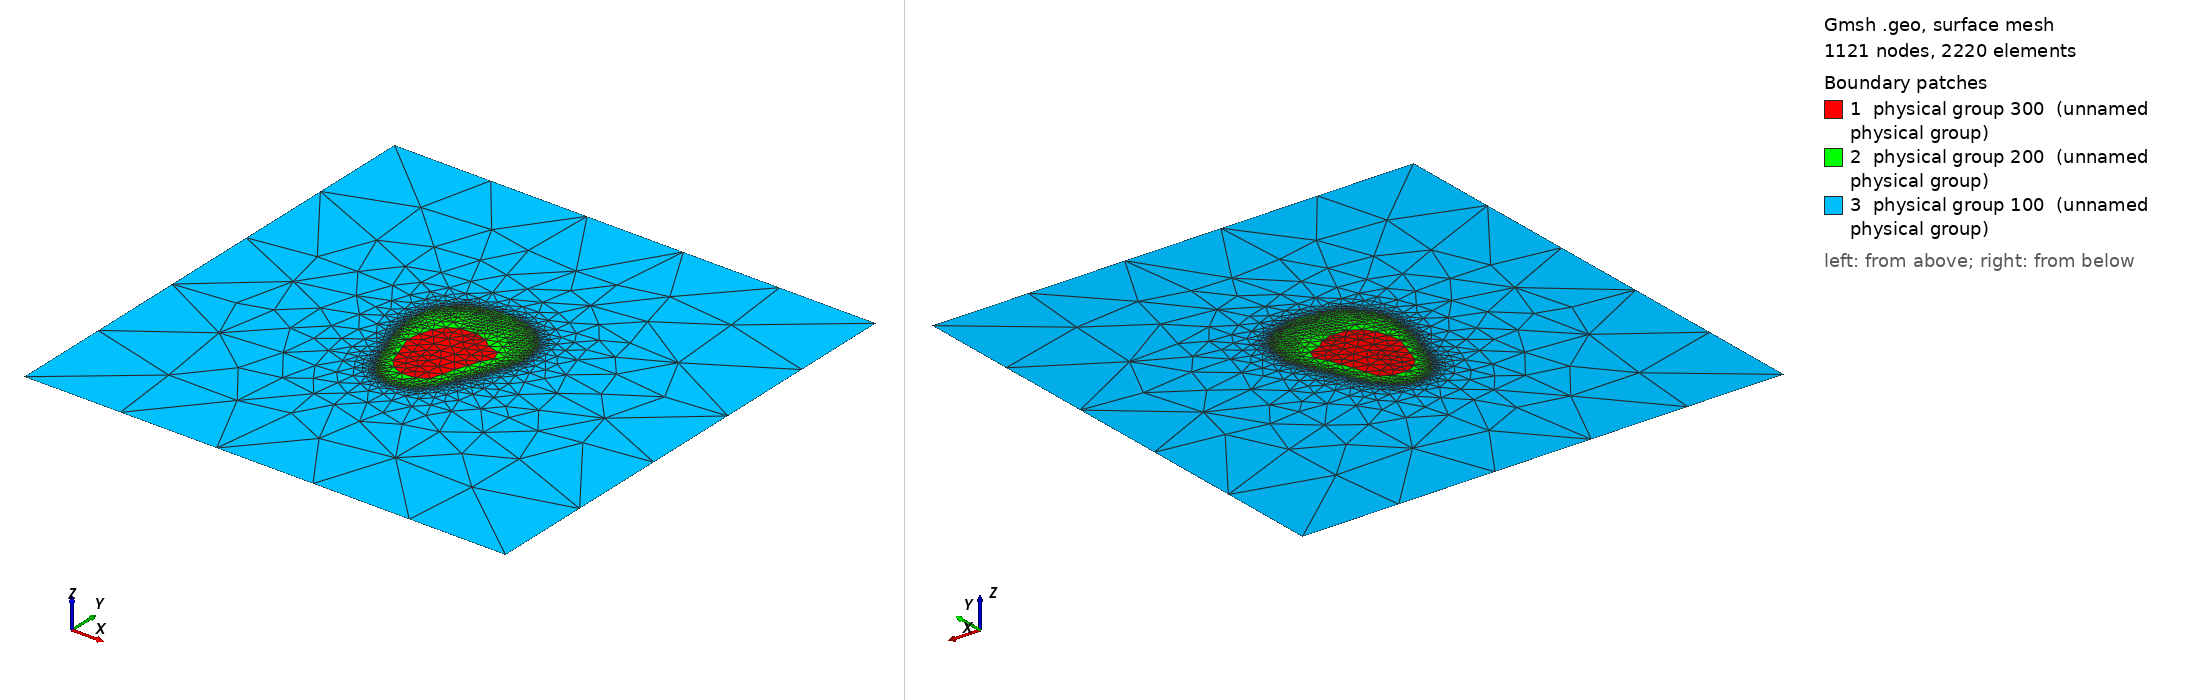

Gmsh geometry script, surface-meshed: 1121 nodes, 2220 surface elements. Boundary patches (legend numbers): 1 physical group 300 (unnamed physical group), 2 physical group 200 (unnamed physical group), 3 physical group 100 (unnamed physical group). Left view from above one corner, right view from below the opposite corner. Legend entries are the model's physical surfaces. The drawing asked Gmsh for element sizes between 1% and 20% of the model's largest extent; the script's own settings can give other sizes.

=== patient8_slice2.geo (drawn) ===
//Meshing calcaneus bone.
//Inputs;
gridsize = 1;
Point(1)= {0.000475896367289,0.0177692243847,0,gridsize};Point(2)= {0.00642109766729,0.0157957881808,0,gridsize};Point(3)= {0.0107410976673,0.0121406400896,0,gridsize};Point(4)= {0.0168210976673,0.010516593203,0,gridsize};Point(5)= {0.0190393797631,0.00496922438465,0,gridsize};Point(6)= {0.0160210976673,-9.4333330153e-05,0,gridsize};Point(7)= {0.0139410976673,-0.00592029309667,0,gridsize};Point(8)= {0.0118944363391,-0.0119907756153,0,gridsize};Point(9)= {0.0102398610302,-0.0182307756153,0,gridsize};Point(10)= {0.00833615544124,-0.0243107756153,0,gridsize};Point(11)= {0.00338109766729,-0.0274491964563,0,gridsize};Point(12)= {-0.00397890233271,-0.0281006723046,0,gridsize};Point(13)= {-0.00946923501226,-0.0255907756153,0,gridsize};Point(14)= {-0.0132589023327,-0.0213938422366,0,gridsize};Point(15)= {-0.0152104445159,-0.0153507756153,0,gridsize};Point(16)= {-0.0172875781188,-0.00943077561535,0,gridsize};Point(17)= {-0.0194138894642,-0.00351077561535,0,gridsize};Point(18)= {-0.0183624654127,0.00336922438465,0,gridsize};Point(19)= {-0.0162821720665,0.00928922438465,0,gridsize};Point(20)= {-0.0130989023327,0.0142216581557,0,gridsize};Point(21)= {-0.00797890233271,0.0170589694315,0,gridsize};Point(22)= {-0.000938902332708,0.0177359579236,0,gridsize};
Line(1) = {1,2} ;Line(2) = {2,3} ;Line(3) = {3,4} ;Line(4) = {4,5} ;Line(5) = {5,6} ;Line(6) = {6,7} ;Line(7) = {7,8} ;Line(8) = {8,9} ;Line(9) = {9,10} ;Line(10) = {10,11} ;Line(11) = {11,12} ;Line(12) = {12,13} ;Line(13) = {13,14} ;Line(14) = {14,15} ;Line(15) = {15,16} ;Line(16) = {16,17} ;Line(17) = {17,18} ;Line(18) = {18,19} ;Line(19) = {19,20} ;Line(20) = {20,21} ;Line(21) = {21,22} ;Line(22) = {22,1} ;
Line Loop(1) = {1,2,3,4,5,6,7,8,9,10,11,12,13,14,15,16,17,18,19,20,21,22};
Plane Surface(1) = {1};
Point(23)= {0.00585926488912,0.0379292243847,0,gridsize};Point(24)= {0.00706109766729,0.0375821974759,0,gridsize};Point(25)= {0.00850109766729,0.0372991862459,0,gridsize};Point(26)= {0.00979060998077,0.0371292243847,0,gridsize};Point(27)= {0.0110610976673,0.0367871441325,0,gridsize};Point(28)= {0.0123410976673,0.0364537096638,0,gridsize};Point(29)= {0.0134610976673,0.0359977644906,0,gridsize};Point(30)= {0.0145810976673,0.0355098100857,0,gridsize};Point(31)= {0.0157010976673,0.034938187172,0,gridsize};Point(32)= {0.0166881576925,0.0344092243847,0,gridsize};Point(33)= {0.0177527626951,0.0337692243847,0,gridsize};Point(34)= {0.0187218347175,0.0331292243847,0,gridsize};Point(35)= {0.0196679217919,0.0324892243847,0,gridsize};Point(36)= {0.0205217934018,0.0318492243847,0,gridsize};Point(37)= {0.0214610976673,0.0311614793637,0,gridsize};Point(38)= {0.0223763007086,0.0304092243847,0,gridsize};Point(39)= {0.0232210976673,0.0296693266064,0,gridsize};Point(40)= {0.0240210976673,0.0288764471732,0,gridsize};Point(41)= {0.0247441328107,0.0280092243847,0,gridsize};Point(42)= {0.0254048598921,0.0270492243847,0,gridsize};Point(43)= {0.0260277983771,0.0260892243847,0,gridsize};Point(44)= {0.0265337557162,0.0249692243847,0,gridsize};Point(45)= {0.0270259259571,0.0238492243847,0,gridsize};Point(46)= {0.0273810976673,0.0227185913075,0,gridsize};Point(47)= {0.0278084008622,0.0214492243847,0,gridsize};Point(48)= {0.0281810976673,0.0202124557046,0,gridsize};Point(49)= {0.0284815683103,0.0188892243847,0,gridsize};Point(50)= {0.0286610976673,0.017492292633,0,gridsize};Point(51)= {0.0288431116717,0.0161692243847,0,gridsize};Point(52)= {0.0289810976673,0.0146734445094,0,gridsize};Point(53)= {0.0291766756792,0.0132892243847,0,gridsize};Point(54)= {0.0293152813618,0.0118492243847,0,gridsize};Point(55)= {0.029486016821,0.0104092243847,0,gridsize};Point(56)= {0.0293361977137,0.00896922438465,0,gridsize};Point(57)= {0.0288544738998,0.00784922438465,0,gridsize};Point(58)= {0.028404400814,0.00672922438465,0,gridsize};Point(59)= {0.0279095252,0.00560922438465,0,gridsize};Point(60)= {0.0274053268803,0.00448922438465,0,gridsize};Point(61)= {0.0270349181424,0.00336922438465,0,gridsize};Point(62)= {0.0266103441038,0.00208922438465,0,gridsize};Point(63)= {0.0262575321907,0.000969224384654,0,gridsize};Point(64)= {0.0258306129163,-0.000310775615346,0,gridsize};Point(65)= {0.0254610976673,-0.00145914502143,0,gridsize};Point(66)= {0.025030710158,-0.00271077561535,0,gridsize};Point(67)= {0.0246057929725,-0.00383077561535,0,gridsize};Point(68)= {0.0241810976673,-0.00498263754419,0,gridsize};Point(69)= {0.0237010976673,-0.00609588367367,0,gridsize};Point(70)= {0.0232210976673,-0.00726810750653,0,gridsize};Point(71)= {0.0227410976673,-0.00838877657256,0,gridsize};Point(72)= {0.0222610976673,-0.00946566328807,0,gridsize};Point(73)= {0.0217810976673,-0.0105731697657,0,gridsize};Point(74)= {0.0212369170581,-0.0116707756153,0,gridsize};Point(75)= {0.0207178608902,-0.0127907756153,0,gridsize};Point(76)= {0.0201810976673,-0.0137632772214,0,gridsize};Point(77)= {0.0196563625699,-0.0148707756153,0,gridsize};Point(78)= {0.0191602998203,-0.0159907756153,0,gridsize};Point(79)= {0.0185810976673,-0.0171010296714,0,gridsize};Point(80)= {0.0180828290664,-0.0180707756153,0,gridsize};Point(81)= {0.0176042528281,-0.0191907756153,0,gridsize};Point(82)= {0.0170953939291,-0.0203107756153,0,gridsize};Point(83)= {0.0166114741491,-0.0214307756153,0,gridsize};Point(84)= {0.0161228116499,-0.0225507756153,0,gridsize};Point(85)= {0.0156222229727,-0.0236707756153,0,gridsize};Point(86)= {0.0151986576449,-0.0247907756153,0,gridsize};Point(87)= {0.0147737913938,-0.0260707756153,0,gridsize};Point(88)= {0.014341215203,-0.0271907756153,0,gridsize};Point(89)= {0.0138818699592,-0.0283107756153,0,gridsize};Point(90)= {0.0133010976673,-0.0294166152236,0,gridsize};Point(91)= {0.0125010976673,-0.0301523198151,0,gridsize};Point(92)= {0.0117010976673,-0.0309378843159,0,gridsize};Point(93)= {0.0108027037243,-0.0316707756153,0,gridsize};Point(94)= {0.0100483752584,-0.0324707756153,0,gridsize};Point(95)= {0.00930109766729,-0.033339795772,0,gridsize};Point(96)= {0.00861474018149,-0.0342307756153,0,gridsize};Point(97)= {0.00784073374568,-0.0350307756153,0,gridsize};Point(98)= {0.00681312026826,-0.0356707756153,0,gridsize};Point(99)= {0.00578109766729,-0.0361693709049,0,gridsize};Point(100)= {0.00466109766729,-0.0366662965766,0,gridsize};Point(101)= {0.00350821182907,-0.0371107756153,0,gridsize};Point(102)= {0.00226109766729,-0.0375181948813,0,gridsize};Point(103)= {0.000981097667292,-0.0377623119975,0,gridsize};Point(104)= {-0.000458902332708,-0.0380657714264,0,gridsize};Point(105)= {-0.00205890233271,-0.0380563351263,0,gridsize};Point(106)= {-0.00365890233271,-0.0380479777844,0,gridsize};Point(107)= {-0.00493890233271,-0.037691459282,0,gridsize};Point(108)= {-0.00621890233271,-0.0372912146044,0,gridsize};Point(109)= {-0.00732499851916,-0.0367907756153,0,gridsize};Point(110)= {-0.00845890233271,-0.0363434984939,0,gridsize};Point(111)= {-0.0094453355756,-0.0358307756153,0,gridsize};Point(112)= {-0.0105389023327,-0.0352770479162,0,gridsize};Point(113)= {-0.0114999102212,-0.0347107756153,0,gridsize};Point(114)= {-0.0123753640768,-0.0339107756153,0,gridsize};Point(115)= {-0.0130989023327,-0.0330093421933,0,gridsize};Point(116)= {-0.0137389023327,-0.0321348242605,0,gridsize};Point(117)= {-0.0145158112034,-0.0311907756153,0,gridsize};Point(118)= {-0.0151789023327,-0.0303005721066,0,gridsize};Point(119)= {-0.0157850750838,-0.0292707756153,0,gridsize};Point(120)= {-0.0163548154504,-0.0283107756153,0,gridsize};Point(121)= {-0.0169687899263,-0.0273507756153,0,gridsize};Point(122)= {-0.0175480668615,-0.0262307756153,0,gridsize};Point(123)= {-0.0181073891502,-0.0252707756153,0,gridsize};Point(124)= {-0.018551226252,-0.0241507756153,0,gridsize};Point(125)= {-0.0190538987677,-0.0230307756153,0,gridsize};Point(126)= {-0.0195814984239,-0.0219107756153,0,gridsize};Point(127)= {-0.0200453721139,-0.0207907756153,0,gridsize};Point(128)= {-0.020461336035,-0.0196707756153,0,gridsize};Point(129)= {-0.0208625799605,-0.0183907756153,0,gridsize};Point(130)= {-0.0213004711977,-0.0172707756153,0,gridsize};Point(131)= {-0.0217389023327,-0.0161465607729,0,gridsize};Point(132)= {-0.0222131814302,-0.0148707756153,0,gridsize};Point(133)= {-0.0225915970444,-0.0137507756153,0,gridsize};Point(134)= {-0.0230189023327,-0.0125892720642,0,gridsize};Point(135)= {-0.0234522675991,-0.0113507756153,0,gridsize};Point(136)= {-0.0238613593173,-0.0102307756153,0,gridsize};Point(137)= {-0.0243500629238,-0.00911077561535,0,gridsize};Point(138)= {-0.024823942391,-0.00799077561535,0,gridsize};Point(139)= {-0.0252787784878,-0.00687077561535,0,gridsize};Point(140)= {-0.0257389023327,-0.00574618417378,0,gridsize};Point(141)= {-0.0262189023327,-0.00461866112704,0,gridsize};Point(142)= {-0.0265456908601,-0.00335077561535,0,gridsize};Point(143)= {-0.0268713228217,-0.00207077561535,0,gridsize};Point(144)= {-0.0272377252388,-0.000790775615346,0,gridsize};Point(145)= {-0.0274925299663,0.000649224384654,0,gridsize};Point(146)= {-0.0277579179312,0.00192922438465,0,gridsize};Point(147)= {-0.0280546092637,0.00320922438465,0,gridsize};Point(148)= {-0.0282989023327,0.00463439397599,0,gridsize};Point(149)= {-0.0285428409987,0.00592922438465,0,gridsize};Point(150)= {-0.028802114511,0.00720922438465,0,gridsize};Point(151)= {-0.0289954420019,0.00864922438465,0,gridsize};Point(152)= {-0.0292568986223,0.0100892243847,0,gridsize};Point(153)= {-0.0294189023327,0.0113920420918,0,gridsize};Point(154)= {-0.0295369620691,0.0129692243847,0,gridsize};Point(155)= {-0.0295330200062,0.0145692243847,0,gridsize};Point(156)= {-0.0293380655644,0.0160092243847,0,gridsize};Point(157)= {-0.0291546963265,0.0174492243847,0,gridsize};Point(158)= {-0.0287789023327,0.0186273277468,0,gridsize};Point(159)= {-0.0283746690052,0.0198492243847,0,gridsize};Point(160)= {-0.0280245841285,0.0211292243847,0,gridsize};Point(161)= {-0.0276089626401,0.0222492243847,0,gridsize};Point(162)= {-0.0272923590822,0.0235292243847,0,gridsize};Point(163)= {-0.0266872077751,0.0244892243847,0,gridsize};Point(164)= {-0.0260559235171,0.0254492243847,0,gridsize};Point(165)= {-0.0254189023327,0.0264406708337,0,gridsize};Point(166)= {-0.0247532964043,0.0273692243847,0,gridsize};Point(167)= {-0.0239519163063,0.0281692243847,0,gridsize};Point(168)= {-0.0231789023327,0.0290363946132,0,gridsize};Point(169)= {-0.0223789023327,0.0298325965714,0,gridsize};Point(170)= {-0.0215539839163,0.0305692243847,0,gridsize};Point(171)= {-0.0206189023327,0.0313336517083,0,gridsize};Point(172)= {-0.0198189023327,0.032083493834,0,gridsize};Point(173)= {-0.018968868463,0.0328092243847,0,gridsize};Point(174)= {-0.0180589023327,0.0335098907804,0,gridsize};Point(175)= {-0.0170989023327,0.0341915594007,0,gridsize};Point(176)= {-0.0162244025677,0.0348892243847,0,gridsize};Point(177)= {-0.0151789023327,0.0354117766645,0,gridsize};Point(178)= {-0.0139038898345,0.0358492243847,0,gridsize};Point(179)= {-0.0127789023327,0.0362661494635,0,gridsize};Point(180)= {-0.0114989023327,0.0366182639212,0,gridsize};Point(181)= {-0.0102189023327,0.0369001110652,0,gridsize};Point(182)= {-0.00893890233271,0.0371564432504,0,gridsize};Point(183)= {-0.00749890233271,0.0373478812346,0,gridsize};Point(184)= {-0.00605890233271,0.0375673378748,0,gridsize};Point(185)= {-0.00461890233271,0.037751140858,0,gridsize};Point(186)= {-0.00333890233271,0.0380103053524,0,gridsize};Point(187)= {-0.00173890233271,0.0380577717267,0,gridsize};Point(188)= {-0.000138902332708,0.0380657714264,0,gridsize};Point(189)= {0.00146109766729,0.0380621515401,0,gridsize};Point(190)= {0.00306109766729,0.0380630685949,0,gridsize};Point(191)= {0.00466109766729,0.0380328358873,0,gridsize};
Line(23) = {23,24} ;Line(24) = {24,25} ;Line(25) = {25,26} ;Line(26) = {26,27} ;Line(27) = {27,28} ;Line(28) = {28,29} ;Line(29) = {29,30} ;Line(30) = {30,31} ;Line(31) = {31,32} ;Line(32) = {32,33} ;Line(33) = {33,34} ;Line(34) = {34,35} ;Line(35) = {35,36} ;Line(36) = {36,37} ;Line(37) = {37,38} ;Line(38) = {38,39} ;Line(39) = {39,40} ;Line(40) = {40,41} ;Line(41) = {41,42} ;Line(42) = {42,43} ;Line(43) = {43,44} ;Line(44) = {44,45} ;Line(45) = {45,46} ;Line(46) = {46,47} ;Line(47) = {47,48} ;Line(48) = {48,49} ;Line(49) = {49,50} ;Line(50) = {50,51} ;Line(51) = {51,52} ;Line(52) = {52,53} ;Line(53) = {53,54} ;Line(54) = {54,55} ;Line(55) = {55,56} ;Line(56) = {56,57} ;Line(57) = {57,58} ;Line(58) = {58,59} ;Line(59) = {59,60} ;Line(60) = {60,61} ;Line(61) = {61,62} ;Line(62) = {62,63} ;Line(63) = {63,64} ;Line(64) = {64,65} ;Line(65) = {65,66} ;Line(66) = {66,67} ;Line(67) = {67,68} ;Line(68) = {68,69} ;Line(69) = {69,70} ;Line(70) = {70,71} ;Line(71) = {71,72} ;Line(72) = {72,73} ;Line(73) = {73,74} ;Line(74) = {74,75} ;Line(75) = {75,76} ;Line(76) = {76,77} ;Line(77) = {77,78} ;Line(78) = {78,79} ;Line(79) = {79,80} ;Line(80) = {80,81} ;Line(81) = {81,82} ;Line(82) = {82,83} ;Line(83) = {83,84} ;Line(84) = {84,85} ;Line(85) = {85,86} ;Line(86) = {86,87} ;Line(87) = {87,88} ;Line(88) = {88,89} ;Line(89) = {89,90} ;Line(90) = {90,91} ;Line(91) = {91,92} ;Line(92) = {92,93} ;Line(93) = {93,94} ;Line(94) = {94,95} ;Line(95) = {95,96} ;Line(96) = {96,97} ;Line(97) = {97,98} ;Line(98) = {98,99} ;Line(99) = {99,100} ;Line(100) = {100,101} ;Line(101) = {101,102} ;Line(102) = {102,103} ;Line(103) = {103,104} ;Line(104) = {104,105} ;Line(105) = {105,106} ;Line(106) = {106,107} ;Line(107) = {107,108} ;Line(108) = {108,109} ;Line(109) = {109,110} ;Line(110) = {110,111} ;Line(111) = {111,112} ;Line(112) = {112,113} ;Line(113) = {113,114} ;Line(114) = {114,115} ;Line(115) = {115,116} ;Line(116) = {116,117} ;Line(117) = {117,118} ;Line(118) = {118,119} ;Line(119) = {119,120} ;Line(120) = {120,121} ;Line(121) = {121,122} ;Line(122) = {122,123} ;Line(123) = {123,124} ;Line(124) = {124,125} ;Line(125) = {125,126} ;Line(126) = {126,127} ;Line(127) = {127,128} ;Line(128) = {128,129} ;Line(129) = {129,130} ;Line(130) = {130,131} ;Line(131) = {131,132} ;Line(132) = {132,133} ;Line(133) = {133,134} ;Line(134) = {134,135} ;Line(135) = {135,136} ;Line(136) = {136,137} ;Line(137) = {137,138} ;Line(138) = {138,139} ;Line(139) = {139,140} ;Line(140) = {140,141} ;Line(141) = {141,142} ;Line(142) = {142,143} ;Line(143) = {143,144} ;Line(144) = {144,145} ;Line(145) = {145,146} ;Line(146) = {146,147} ;Line(147) = {147,148} ;Line(148) = {148,149} ;Line(149) = {149,150} ;Line(150) = {150,151} ;Line(151) = {151,152} ;Line(152) = {152,153} ;Line(153) = {153,154} ;Line(154) = {154,155} ;Line(155) = {155,156} ;Line(156) = {156,157} ;Line(157) = {157,158} ;Line(158) = {158,159} ;Line(159) = {159,160} ;Line(160) = {160,161} ;Line(161) = {161,162} ;Line(162) = {162,163} ;Line(163) = {163,164} ;Line(164) = {164,165} ;Line(165) = {165,166} ;Line(166) = {166,167} ;Line(167) = {167,168} ;Line(168) = {168,169} ;Line(169) = {169,170} ;Line(170) = {170,171} ;Line(171) = {171,172} ;Line(172) = {172,173} ;Line(173) = {173,174} ;Line(174) = {174,175} ;Line(175) = {175,176} ;Line(176) = {176,177} ;Line(177) = {177,178} ;Line(178) = {178,179} ;Line(179) = {179,180} ;Line(180) = {180,181} ;Line(181) = {181,182} ;Line(182) = {182,183} ;Line(183) = {183,184} ;Line(184) = {184,185} ;Line(185) = {185,186} ;Line(186) = {186,187} ;Line(187) = {187,188} ;Line(188) = {188,189} ;Line(189) = {189,190} ;Line(190) = {190,191} ;Line(191) = {191,23} ;
Line Loop(2) = {23,24,25,26,27,28,29,30,31,32,33,34,35,36,37,38,39,40,41,42,43,44,45,46,47,48,49,50,51,52,53,54,55,56,57,58,59,60,61,62,63,64,65,66,67,68,69,70,71,72,73,74,75,76,77,78,79,80,81,82,83,84,85,86,87,88,89,90,91,92,93,94,95,96,97,98,99,100,101,102,103,104,105,106,107,108,109,110,111,112,113,114,115,116,117,118,119,120,121,122,123,124,125,126,127,128,129,130,131,132,133,134,135,136,137,138,139,140,141,142,143,144,145,146,147,148,149,150,151,152,153,154,155,156,157,158,159,160,161,162,163,164,165,166,167,168,169,170,171,172,173,174,175,176,177,178,179,180,181,182,183,184,185,186,187,188,189,190,191};
Plane Surface(2) = {2,1};
Point(192)= {-0.125,-0.125,0,gridsize};Point(193)= {-0.125,0.125,0,gridsize};Point(194)= {0.125,0.125,0,gridsize};Point(195)= {0.125,-0.125,0,gridsize};
Line(194) = {192,193} ;Line(195) = {193,194} ;Line(196) = {194,195} ;Line(197) = {195,192} ;Line Loop(3) = {194,195,196,197};Plane Surface(3) = {3,2};
Physical Surface(100) = {3};
Physical Surface(200) = {2};
Physical Surface(300) = {1};
Physical Line(10) = {194,195,196,197};
